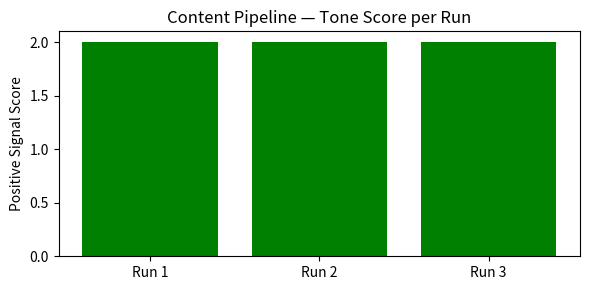

This figure's Python source: (Note: this script raises an exception after producing the figure.)
import re, time
import numpy as np
import matplotlib
matplotlib.use("Agg")
import matplotlib.pyplot as plt

# ── Simulate a multi-modal generative AI pipeline ─────────────────────────
# (uses only numpy/matplotlib — no heavy downloads needed)

print("=== Generative AI Content Pipeline Demo ===")
print("Simulating the workflow used by Jasper, Copy.ai, Adobe Firefly\n")

# Step 1: Text generation (simulated LLM output)
def simulate_llm(prompt, temperature=0.7):
    """Simulate LLM token-by-token generation."""
    templates = {
        "product": "Introducing our {adj} new product that {verb} your workflow with {noun}.",
        "blog":    "The future of {noun} is here. As {adj} technologies emerge, {verb} is key.",
        "ad":      "{verb} smarter, not harder. Our {adj} solution {noun} your business needs."
    }
    words = {'adj': ['powerful','innovative','seamless'], 'verb': ['transforms','elevates','revolutionizes'], 'noun': ['AI','automation','intelligence']}
    mode = np.random.choice(list(templates.keys()))
    text = templates[mode].format(**{k: np.random.choice(v) for k,v in words.items()})
    print("  [Text] Generated:", text)
    return text

# Step 2: Sentiment & tone analysis
def analyze_tone(text):
    positive_words = ['transforms', 'elevates', 'revolutionizes', 'powerful', 'innovative', 'seamless']
    score = sum(1 for w in text.lower().split() if w in positive_words)
    tone = "Positive" if score > 0 else "Neutral"
    print(f"  [Tone] {tone} (score={score})")
    return score

# Step 3: Image prompt generation (text→image bridge)
def generate_image_prompt(text):
    keywords = [w for w in text.split() if len(w)>5][:3]
    prompt = f"Professional photo of {', '.join(keywords)}, 4K, photorealistic"
    print(f"  [Image Prompt] {prompt[:60]}...")
    return prompt

# Run the pipeline 3 times
results = []
for i in range(3):
    print(f"\nPipeline Run {i+1}:")
    text  = simulate_llm("create product ad")
    score = analyze_tone(text)
    img_prompt = generate_image_prompt(text)
    results.append({'text': text, 'score': score})
    time.sleep(0.1)

# Visualize output quality scores
scores = [r['score'] for r in results]
fig, ax = plt.subplots(figsize=(6, 3))
ax.bar([f"Run {i+1}" for i in range(3)], scores, color=['green' if s>0 else 'gray' for s in scores])
ax.set_title("Content Pipeline — Tone Score per Run")
ax.set_ylabel("Positive Signal Score")
plt.tight_layout(); plt.savefig('/tmp/gen_ai_pipeline.png', dpi=72)
print("\nPipeline complete. Output chart saved.")
print("Real-world: Adobe Firefly and Canva use this exact text→image→QA pipeline at scale.")
